Run: headless pygame with SDL's dummy video driver; simulated clock (each Clock.tick advances the game by its frame time, no real sleeping); random seed 0; keys injected as events and as key.get_pressed() state; mouse plan: one left click at the window centre at the start of phase 2, then a move to the lower-right quarter at the start of phase 3.
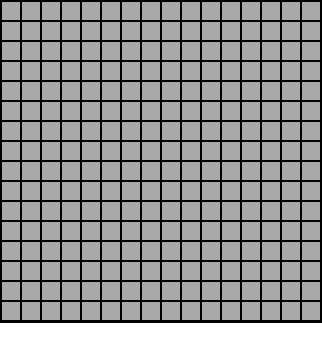
Frame 1 of 4 · flips 1–60 · no input
Frame 2 of 4 · flips 61–180 · clicked the window centre · tapped SPACE, RETURN · held RIGHT (→), D · screen unchanged from frame 1, image omitted
Frame 3 of 4 · flips 181–300 · moved the mouse to the lower-right quarter · held DOWN (↓), S · screen unchanged from frame 2, image omitted
Frame 4 of 4 · flips 301–420 · held LEFT (←), A, UP (↑), W · screen unchanged from frame 3, image omitted

The pygame program that drew these frames:

import pygame
from pygame.locals import *
from random import shuffle

pygame.init()
font = pygame.font.SysFont("calibri", 14)
bigfont = pygame.font.SysFont("calibri", 40)
colors = {'white': (255,255,255), 'black': (0, 0, 0), 'grey': (169, 169, 169), 'red': (255, 0, 0), 'orange': (255, 165, 0), 'brickred': (178, 34, 34), 'blue': (0, 0, 205)}
size = 20

class Tile(pygame.sprite.Sprite):
	def __init__(self):
		pygame.sprite.Sprite.__init__(self)
		self.border = pygame.Surface((size, size))
		self.inside = pygame.Surface((size - 2, size - 2))
		self.image = pygame.Surface((size, size))
		
		self.border.fill(colors['black'])
		self.inside.fill( colors['grey'])
		self.image.blit(self.border,(0, 0))
		self.image.blit(self.inside,(2, 2))
		self.rect = self.image.get_rect()
		self.checked, self.isBomb, self.flagged = False, False, False
		self.num = 0
		
	def Check(self):
		if not self.checked:
			if (self.isBomb):
				self.inside.fill( colors['red'])
			else:
				self.inside.fill(colors['white'])
				if (self.num != 0):
					numtext = font.render(str(self.num), True, colors['black'])
					self.inside.blit(numtext,(self.rect.width / 4,numtext.get_height() / 4))
			self.image.blit(self.inside,(2, 2))
			self.checked = True
		
	def Flag(self):
		if not self.checked:
			if self.flagged:
				self.flagged = False
				self.inside.fill(colors['grey'])
				self.image.blit(self.inside, (2, 2))
				return False
			else:
				self.flagged = True
				flag = pygame.Surface((self.inside.get_width() - 4, self.inside.get_height() - 4))
				flag.fill( colors['orange'])
				self.inside.blit(flag,(2, 2))
				self.image.blit(self.inside,(2, 2))
				return True
		else:
			return False

class Grid(pygame.sprite.Group):
	def __init__(self):
		pygame.sprite.Group.__init__(self)
		self.dimensions = (16, 16)
		self.bombs = 40
		test = list(range(self.dimensions[0] * self.dimensions[1]))
		shuffle(test)
		for i in range(self.dimensions[0]):
			for j in range(self.dimensions[1]):
				temp = Tile()
				temp.rect.topleft = (i * size, j * size)
				if (test.pop() < self.bombs):
					temp.isBomb = True
				else:
					temp.isBomb = False
				self.add(temp)
		
		for t in self.sprites():
			if t.isBomb == False:
				temp = pygame.sprite.Sprite()
				temp.rect = t.rect.copy()
				temp.rect.inflate_ip(2, 2)
				intersect = pygame.sprite.spritecollide(temp, self, False)
				for i in intersect:
					if i.isBomb:
						t.num += 1
				
def main():
    grid = Grid()

    flags, correctFlags = 0, 0

    resolution = (grid.dimensions[0] * size + 2, grid.dimensions[1] * size + 32)
    screen = pygame.display.set_mode(resolution)
    info = pygame.Surface((grid.dimensions[0] * size + 2, 30))
    info.fill(colors['white'])

    clock = pygame.time.Clock()
    gamestart, lbuttonpress, rbuttonpress, won, lost = False, False, False, False, False
    lose_time = None

    pygame.mouse.set_visible(True)

    while True:
        clock.tick(60)
        for event in pygame.event.get():
            if event.type == QUIT:
                return
            elif event.type == MOUSEBUTTONDOWN:
                if pygame.mouse.get_pressed()[0] and not lbuttonpress:
                    lbuttonpress = True
                if pygame.mouse.get_pressed()[2] and not rbuttonpress:
                    rbuttonpress = True
            elif event.type == MOUSEBUTTONUP:
                if not pygame.mouse.get_pressed()[0] and lbuttonpress:
                    if not gamestart:
                        gamestart = True
                        starttime = pygame.time.get_ticks()

                    lbuttonpress = False
                    mousesprite = pygame.sprite.Sprite()

                    if won or lost:
                        grid = Grid()
                        flags, correctFlags = 0, 0
                        starttime = pygame.time.get_ticks()
                        won, lost = False, False

                    mousesprite.rect = pygame.Rect(pygame.mouse.get_pos(), (1, 1))
                    mintersect = pygame.sprite.spritecollide(mousesprite, grid, False)

                    if mintersect:
                        for m in mintersect:
                            m.Check()
                            if m.isBomb:
                                lost = True
                                lose_time = pygame.time.get_ticks()
                            elif not m.isBomb and m.num == 0:
                                temp = pygame.sprite.Sprite()
                                temp.rect = m.rect.copy()
                                temp.rect.inflate_ip(2, 2)
                                rintersect = pygame.sprite.spritecollide(temp, grid, False)
                                for r in rintersect:
                                    if not r.checked and not any(item.rect == r.rect for item in mintersect):
                                        mintersect.append(r)

                if not pygame.mouse.get_pressed()[2] and rbuttonpress:
                    rbuttonpress = False
                    mousesprite = pygame.sprite.Sprite()
                    mousesprite.rect = pygame.Rect(pygame.mouse.get_pos(), (1, 1))
                    intersect = pygame.sprite.spritecollide(mousesprite, grid, False)

                    if intersect:
                        for i in intersect:
                            if i.Flag():
                                flags += 1
                                if i.isBomb:
                                    correctFlags += 1
                                    if correctFlags == grid.bombs:
                                        won = True
                            else:
                                flags -= 1
                                if i.isBomb:
                                    correctFlags -= 1

        grid.draw(screen)
        screen.blit(info, (0, grid.dimensions[0] * size + 3))

        if not won and not lost:
            if gamestart:
                currenttime = int((pygame.time.get_ticks() - starttime) / 1000)
                info.fill(colors['white'])
                timetext = font.render('Time: ' + str(currenttime), True, colors['black'])
                info.blit(timetext, (0, 0))
                flagstext = font.render('Flags: ' + str(flags), True, colors['black'])
                info.blit(flagstext, (resolution[0] / 2, 0))
        else:
            if won:
                endtext = bigfont.render('You win!', True, colors['blue'])
            else:
                endtext = bigfont.render('You lose!', True, colors['brickred'])
            screen.blit(endtext, (resolution[0] / 2 - endtext.get_width() / 2, (resolution[1] - 30) / 2 - endtext.get_height() / 2))

            if lost and lose_time and pygame.time.get_ticks() - lose_time > 1000:
                grid = Grid()
                flags, correctFlags = 0, 0
                starttime = pygame.time.get_ticks()
                won, lost = False, False
                lose_time = None

        pygame.display.flip()
	
if __name__ == '__main__':
	main()
